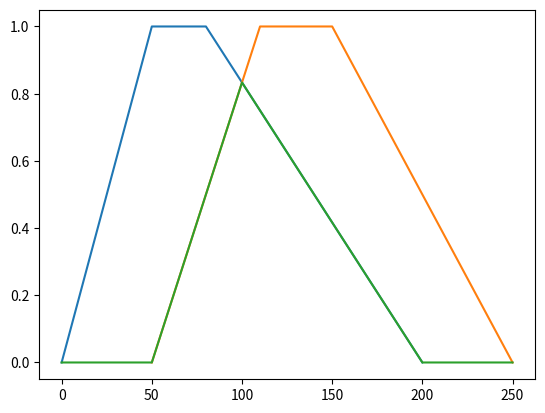

The matplotlib source for this figure:
#Норма уровня освещённости в Люксах для чтения
import matplotlib.pyplot as plt
import numpy as np

a =[0,50]
b =[50,110]
c =[80,150]
d =[200,250]
numbers = [i * 5 for i in range(51)]
imp1=[]
imp2=[]
imp3=[]

def output(num,func1,func2):
    print("num:{0},implication:{1}".format(num,min(func1,func2)))

def trap(a,b,c,d):
    def f(x):
        if(a<x<=b):
            return 1-((b-x)/(b-a))
        elif(b<=x<=c):
            return 1
        elif(c<=x<=d):
            return 1-((x-c)/(d-c))
        else:
            return 0
    return f
func1=trap(a[0],b[0],c[0],d[0])
func2=trap(a[1],b[1],c[1],d[1])

for num in numbers:
    output(num,func1(num),func2(num))
    imp1.append(func1(num))
    imp2.append(func2(num))
plt.plot((a[0],b[0],c[0],d[0]),(0,1,1,0))
plt.plot((a[1],b[1],c[1],d[1]),(0,1,1,0))

for num in numbers:
    print("Пересечение: {0}".format(min(func1(num),func2(num))))
    imp3.append((min(func1(num),func2(num))))
plt.plot(numbers,imp3)
plt.show()


##TODO
##Операция для двух степеней.|| пересечение
##Вывести график
##Применить для множеств пересечение(график)
##График должен быть трапецией (через функцию сделай)